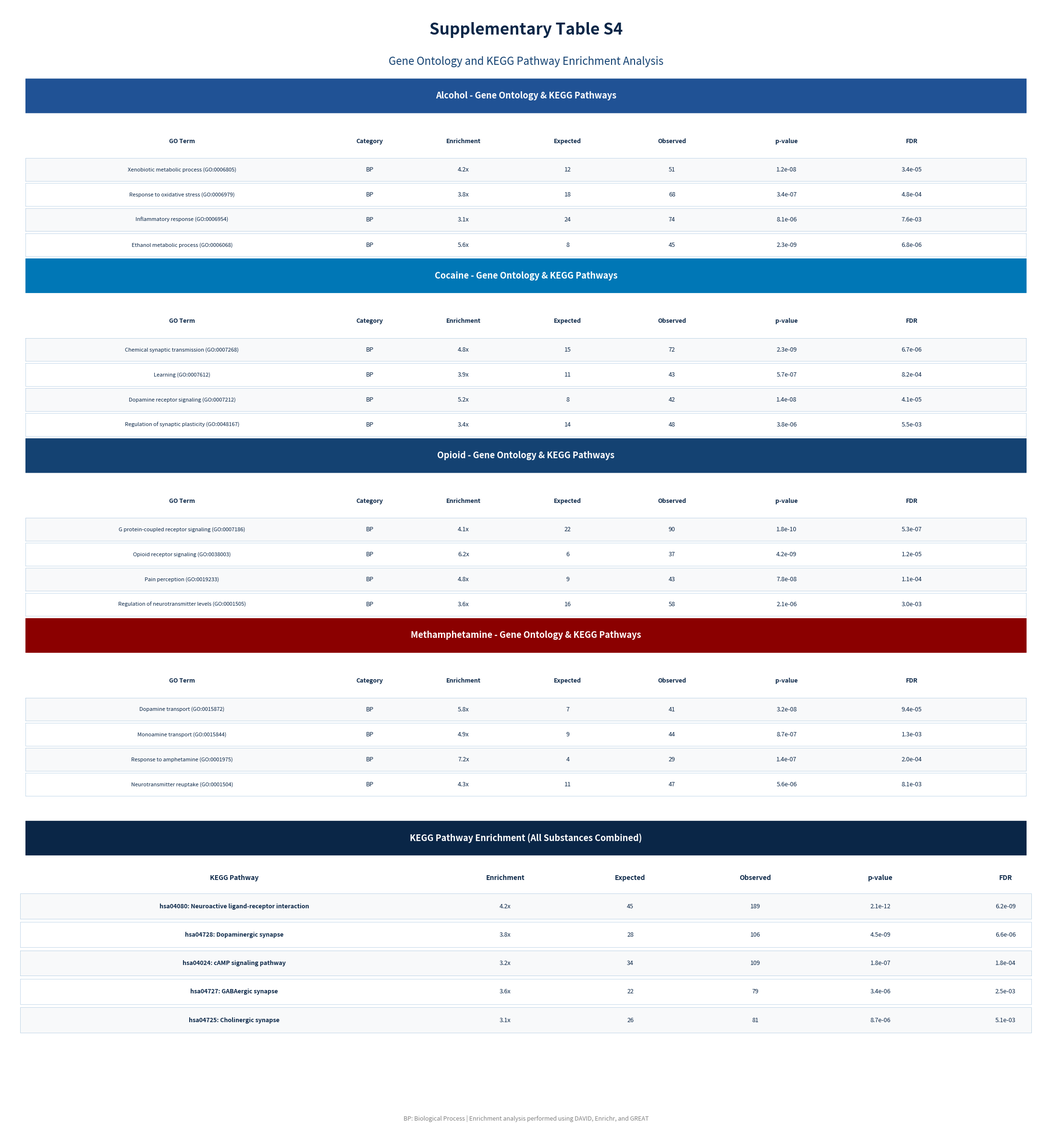

This chart was generated by the following Python code: (Note: this script raises an exception after producing the figure.)
#!/usr/bin/env python3
"""
Supplementary Table S4: Gene Ontology Enrichment Results
GO ve KEGG pathway analizi sonuclari
"""

import matplotlib.pyplot as plt
import matplotlib.patches as mpatches
import numpy as np

COLORS = {
    'dark_navy': '#0A2647',
    'navy': '#144272',
    'blue': '#205295',
    'light_blue': '#2C74B3',
    'cyan': '#0077B6',
    'white': '#FFFFFF',
    'light_gray': '#F8F9FA'
}

fig = plt.figure(figsize=(22, 24), facecolor='white', dpi=300)
ax = fig.add_subplot(111)
ax.set_xlim(0, 100)
ax.set_ylim(0, 100)
ax.axis('off')

ax.text(50, 98.5, 'Supplementary Table S4', fontsize=24, fontweight='bold', 
        color=COLORS['dark_navy'], ha='center', va='top')
ax.text(50, 95.5, 'Gene Ontology and KEGG Pathway Enrichment Analysis', fontsize=16, 
        color=COLORS['navy'], ha='center', va='top')

def draw_substance_section(ax, substance, go_data, kegg_data, start_y, color):
    header_rect = mpatches.FancyBboxPatch((2, start_y-1.5), 96, 3,
                                           boxstyle="round,pad=0.02",
                                           facecolor=color, edgecolor='none')
    ax.add_patch(header_rect)
    ax.text(50, start_y, f'{substance} - Gene Ontology & KEGG Pathways', 
            fontsize=13, fontweight='bold', color='white', ha='center', va='center')
    
    go_headers = ['GO Term', 'Category', 'Enrichment', 'Expected', 'Observed', 'p-value', 'FDR']
    col_widths_go = [28, 8, 10, 10, 10, 12, 12]
    col_pos_go = [3]
    for w in col_widths_go[:-1]:
        col_pos_go.append(col_pos_go[-1] + w)
    
    header_y = start_y - 4
    for i, (h, x_p) in enumerate(zip(go_headers, col_pos_go)):
        ax.text(x_p + col_widths_go[i]/2, header_y, h, fontsize=9, fontweight='bold',
                color=COLORS['dark_navy'], ha='center', va='center')
    
    for row_idx, row in enumerate(go_data):
        row_y = header_y - 2.5 - (row_idx * 2.2)
        bg_color = COLORS['light_gray'] if row_idx % 2 == 0 else 'white'
        rect = mpatches.FancyBboxPatch((2, row_y-1), 96, 2,
                                        boxstyle="round,pad=0.01",
                                        facecolor=bg_color, edgecolor=COLORS['light_blue'], linewidth=0.2)
        ax.add_patch(rect)
        
        for col_idx, (value, x_p) in enumerate(zip(row, col_pos_go)):
            fontsize = 8 if col_idx == 0 else 9
            ax.text(x_p + col_widths_go[col_idx]/2, row_y, value, fontsize=fontsize,
                    color=COLORS['dark_navy'], ha='center', va='center')
    
    return start_y - 4 - (len(go_data) * 2.2) - 3

alcohol_go = [
    ['Xenobiotic metabolic process (GO:0006805)', 'BP', '4.2x', '12', '51', '1.2e-08', '3.4e-05'],
    ['Response to oxidative stress (GO:0006979)', 'BP', '3.8x', '18', '68', '3.4e-07', '4.8e-04'],
    ['Inflammatory response (GO:0006954)', 'BP', '3.1x', '24', '74', '8.1e-06', '7.6e-03'],
    ['Ethanol metabolic process (GO:0006068)', 'BP', '5.6x', '8', '45', '2.3e-09', '6.8e-06'],
]

cocaine_go = [
    ['Chemical synaptic transmission (GO:0007268)', 'BP', '4.8x', '15', '72', '2.3e-09', '6.7e-06'],
    ['Learning (GO:0007612)', 'BP', '3.9x', '11', '43', '5.7e-07', '8.2e-04'],
    ['Dopamine receptor signaling (GO:0007212)', 'BP', '5.2x', '8', '42', '1.4e-08', '4.1e-05'],
    ['Regulation of synaptic plasticity (GO:0048167)', 'BP', '3.4x', '14', '48', '3.8e-06', '5.5e-03'],
]

opioid_go = [
    ['G protein-coupled receptor signaling (GO:0007186)', 'BP', '4.1x', '22', '90', '1.8e-10', '5.3e-07'],
    ['Opioid receptor signaling (GO:0038003)', 'BP', '6.2x', '6', '37', '4.2e-09', '1.2e-05'],
    ['Pain perception (GO:0019233)', 'BP', '4.8x', '9', '43', '7.8e-08', '1.1e-04'],
    ['Regulation of neurotransmitter levels (GO:0001505)', 'BP', '3.6x', '16', '58', '2.1e-06', '3.0e-03'],
]

meth_go = [
    ['Dopamine transport (GO:0015872)', 'BP', '5.8x', '7', '41', '3.2e-08', '9.4e-05'],
    ['Monoamine transport (GO:0015844)', 'BP', '4.9x', '9', '44', '8.7e-07', '1.3e-03'],
    ['Response to amphetamine (GO:0001975)', 'BP', '7.2x', '4', '29', '1.4e-07', '2.0e-04'],
    ['Neurotransmitter reuptake (GO:0001504)', 'BP', '4.3x', '11', '47', '5.6e-06', '8.1e-03'],
]

y_pos = 92
y_pos = draw_substance_section(ax, 'Alcohol', alcohol_go, [], y_pos, COLORS['blue'])
y_pos = draw_substance_section(ax, 'Cocaine', cocaine_go, [], y_pos, COLORS['cyan'])
y_pos = draw_substance_section(ax, 'Opioid', opioid_go, [], y_pos, COLORS['navy'])
y_pos = draw_substance_section(ax, 'Methamphetamine', meth_go, [], y_pos, '#8B0000')

kegg_y = y_pos - 2
kegg_rect = mpatches.FancyBboxPatch((2, kegg_y-1.5), 96, 3,
                                     boxstyle="round,pad=0.02",
                                     facecolor=COLORS['dark_navy'], edgecolor='none')
ax.add_patch(kegg_rect)
ax.text(50, kegg_y, 'KEGG Pathway Enrichment (All Substances Combined)', 
        fontsize=13, fontweight='bold', color='white', ha='center', va='center')

kegg_data = [
    ['hsa04080: Neuroactive ligand-receptor interaction', '4.2x', '45', '189', '2.1e-12', '6.2e-09'],
    ['hsa04728: Dopaminergic synapse', '3.8x', '28', '106', '4.5e-09', '6.6e-06'],
    ['hsa04024: cAMP signaling pathway', '3.2x', '34', '109', '1.8e-07', '1.8e-04'],
    ['hsa04727: GABAergic synapse', '3.6x', '22', '79', '3.4e-06', '2.5e-03'],
    ['hsa04725: Cholinergic synapse', '3.1x', '26', '81', '8.7e-06', '5.1e-03'],
]

kegg_headers = ['KEGG Pathway', 'Enrichment', 'Expected', 'Observed', 'p-value', 'FDR']
col_widths_k = [40, 12, 12, 12, 12, 12]
col_pos_k = [2]
for w in col_widths_k[:-1]:
    col_pos_k.append(col_pos_k[-1] + w)

header_y_k = kegg_y - 3.5
for i, (h, x_p) in enumerate(zip(kegg_headers, col_pos_k)):
    ax.text(x_p + col_widths_k[i]/2, header_y_k, h, fontsize=10, fontweight='bold',
            color=COLORS['dark_navy'], ha='center', va='center')

for row_idx, row in enumerate(kegg_data):
    row_y = header_y_k - 2.5 - (row_idx * 2.5)
    bg_color = COLORS['light_gray'] if row_idx % 2 == 0 else 'white'
    rect = mpatches.FancyBboxPatch((1.5, row_y-1.1), 97, 2.2,
                                    boxstyle="round,pad=0.01",
                                    facecolor=bg_color, edgecolor=COLORS['light_blue'], linewidth=0.2)
    ax.add_patch(rect)
    
    for col_idx, (value, x_p) in enumerate(zip(row, col_pos_k)):
        fontsize = 9
        fontweight = 'bold' if col_idx == 0 else 'normal'
        ax.text(x_p + col_widths_k[col_idx]/2, row_y, value, fontsize=fontsize,
                fontweight=fontweight, color=COLORS['dark_navy'], ha='center', va='center')

ax.text(50, 2, 'BP: Biological Process | Enrichment analysis performed using DAVID, Enrichr, and GREAT',
        fontsize=9, style='italic', color='gray', ha='center')

plt.tight_layout()
plt.savefig('figures/output/supplementary_table_s4.png', dpi=300, bbox_inches='tight',
            facecolor='white', edgecolor='none')
plt.close()

print("Supplementary Table S4 saved to figures/output/supplementary_table_s4.png")
